The GitHub repository wifizone/TrashClassifier contains a labelled image folder "merged_full_split_final" with 6 categories: cardboard, glass, metal, paper, plastic, trash. Examples follow, each with its label.

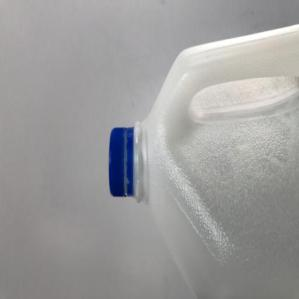
Label: plastic

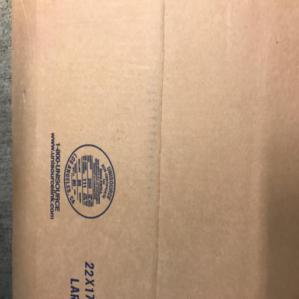
Label: cardboard

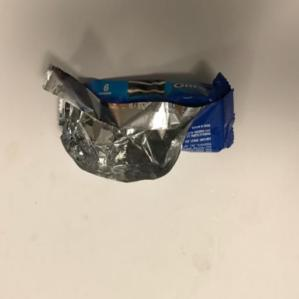
Label: trash

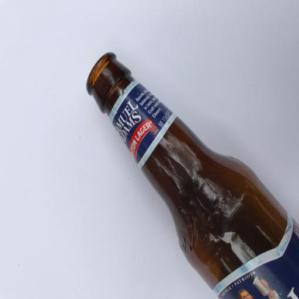
Label: glass

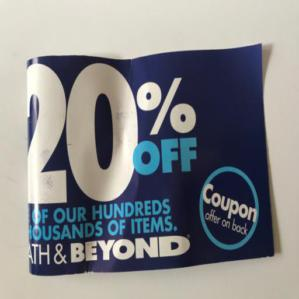
Label: paper

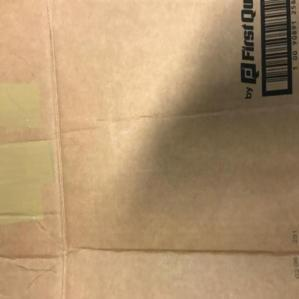
Label: cardboard
